Photos from the image-classification dataset "processed" in the GitHub repository wajeehaimran86-gif/Fruit-Classification-Model. Its 3 classes are: apple, banana, orange.

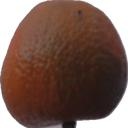
Label: orange

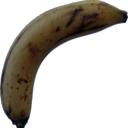
Label: banana

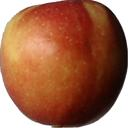
Label: apple

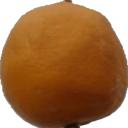
Label: orange

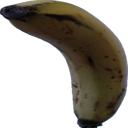
Label: banana

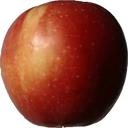
Label: apple
